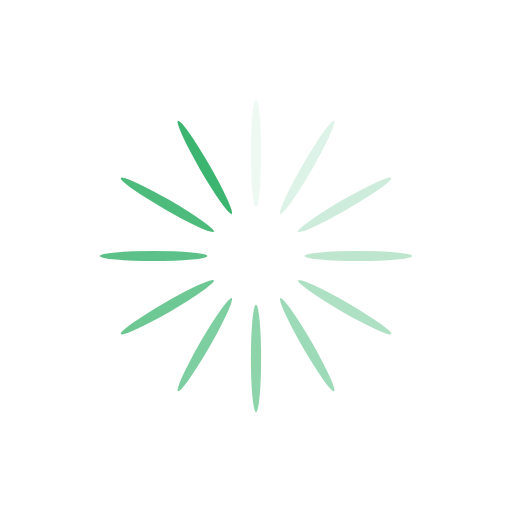
t = 0.00 s
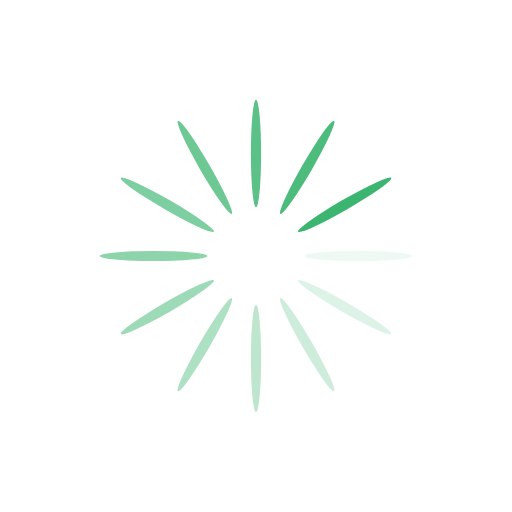
t = 0.25 s
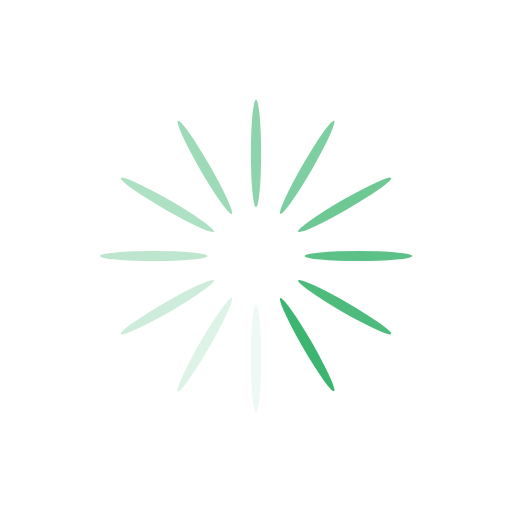
t = 0.50 s
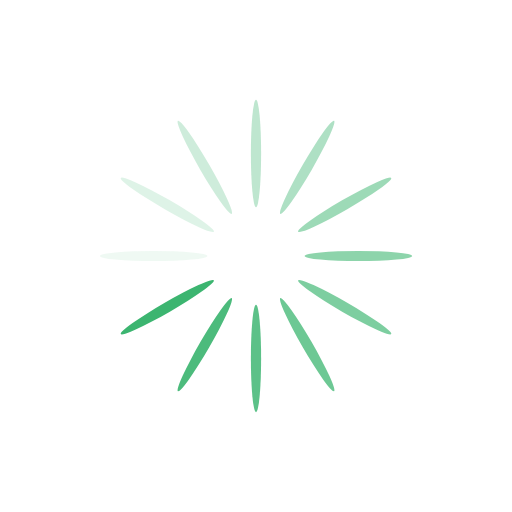
t = 0.75 s

The animated SVG that drew these frames (rendered in a browser with its animation timeline set to each time). Animation: 12 SMIL elements (animate=12); one cycle of 1.00 s, repeats indefinitely.

<?xml version="1.0" encoding="utf-8"?>
<svg xmlns="http://www.w3.org/2000/svg" xmlns:xlink="http://www.w3.org/1999/xlink" style="margin: auto; background: transparent; display: block; shape-rendering: auto;" width="200px" height="200px" viewBox="0 0 100 100" preserveAspectRatio="xMidYMid">
<g transform="rotate(0 50 50)">
  <rect x="49" y="19.5" rx="1" ry="10.5" width="2" height="21" fill="#3cb570">
    <animate attributeName="opacity" values="1;0" keyTimes="0;1" dur="1s" begin="-0.9166666666666666s" repeatCount="indefinite"></animate>
  </rect>
</g><g transform="rotate(30 50 50)">
  <rect x="49" y="19.5" rx="1" ry="10.5" width="2" height="21" fill="#3cb570">
    <animate attributeName="opacity" values="1;0" keyTimes="0;1" dur="1s" begin="-0.8333333333333334s" repeatCount="indefinite"></animate>
  </rect>
</g><g transform="rotate(60 50 50)">
  <rect x="49" y="19.5" rx="1" ry="10.5" width="2" height="21" fill="#3cb570">
    <animate attributeName="opacity" values="1;0" keyTimes="0;1" dur="1s" begin="-0.75s" repeatCount="indefinite"></animate>
  </rect>
</g><g transform="rotate(90 50 50)">
  <rect x="49" y="19.5" rx="1" ry="10.5" width="2" height="21" fill="#3cb570">
    <animate attributeName="opacity" values="1;0" keyTimes="0;1" dur="1s" begin="-0.6666666666666666s" repeatCount="indefinite"></animate>
  </rect>
</g><g transform="rotate(120 50 50)">
  <rect x="49" y="19.5" rx="1" ry="10.5" width="2" height="21" fill="#3cb570">
    <animate attributeName="opacity" values="1;0" keyTimes="0;1" dur="1s" begin="-0.5833333333333334s" repeatCount="indefinite"></animate>
  </rect>
</g><g transform="rotate(150 50 50)">
  <rect x="49" y="19.5" rx="1" ry="10.5" width="2" height="21" fill="#3cb570">
    <animate attributeName="opacity" values="1;0" keyTimes="0;1" dur="1s" begin="-0.5s" repeatCount="indefinite"></animate>
  </rect>
</g><g transform="rotate(180 50 50)">
  <rect x="49" y="19.5" rx="1" ry="10.5" width="2" height="21" fill="#3cb570">
    <animate attributeName="opacity" values="1;0" keyTimes="0;1" dur="1s" begin="-0.4166666666666667s" repeatCount="indefinite"></animate>
  </rect>
</g><g transform="rotate(210 50 50)">
  <rect x="49" y="19.5" rx="1" ry="10.5" width="2" height="21" fill="#3cb570">
    <animate attributeName="opacity" values="1;0" keyTimes="0;1" dur="1s" begin="-0.3333333333333333s" repeatCount="indefinite"></animate>
  </rect>
</g><g transform="rotate(240 50 50)">
  <rect x="49" y="19.5" rx="1" ry="10.5" width="2" height="21" fill="#3cb570">
    <animate attributeName="opacity" values="1;0" keyTimes="0;1" dur="1s" begin="-0.25s" repeatCount="indefinite"></animate>
  </rect>
</g><g transform="rotate(270 50 50)">
  <rect x="49" y="19.5" rx="1" ry="10.5" width="2" height="21" fill="#3cb570">
    <animate attributeName="opacity" values="1;0" keyTimes="0;1" dur="1s" begin="-0.16666666666666666s" repeatCount="indefinite"></animate>
  </rect>
</g><g transform="rotate(300 50 50)">
  <rect x="49" y="19.5" rx="1" ry="10.5" width="2" height="21" fill="#3cb570">
    <animate attributeName="opacity" values="1;0" keyTimes="0;1" dur="1s" begin="-0.08333333333333333s" repeatCount="indefinite"></animate>
  </rect>
</g><g transform="rotate(330 50 50)">
  <rect x="49" y="19.5" rx="1" ry="10.5" width="2" height="21" fill="#3cb570">
    <animate attributeName="opacity" values="1;0" keyTimes="0;1" dur="1s" begin="0s" repeatCount="indefinite"></animate>
  </rect>
</g>
<!-- [ldio] generated by https://loading.io/ --></svg>